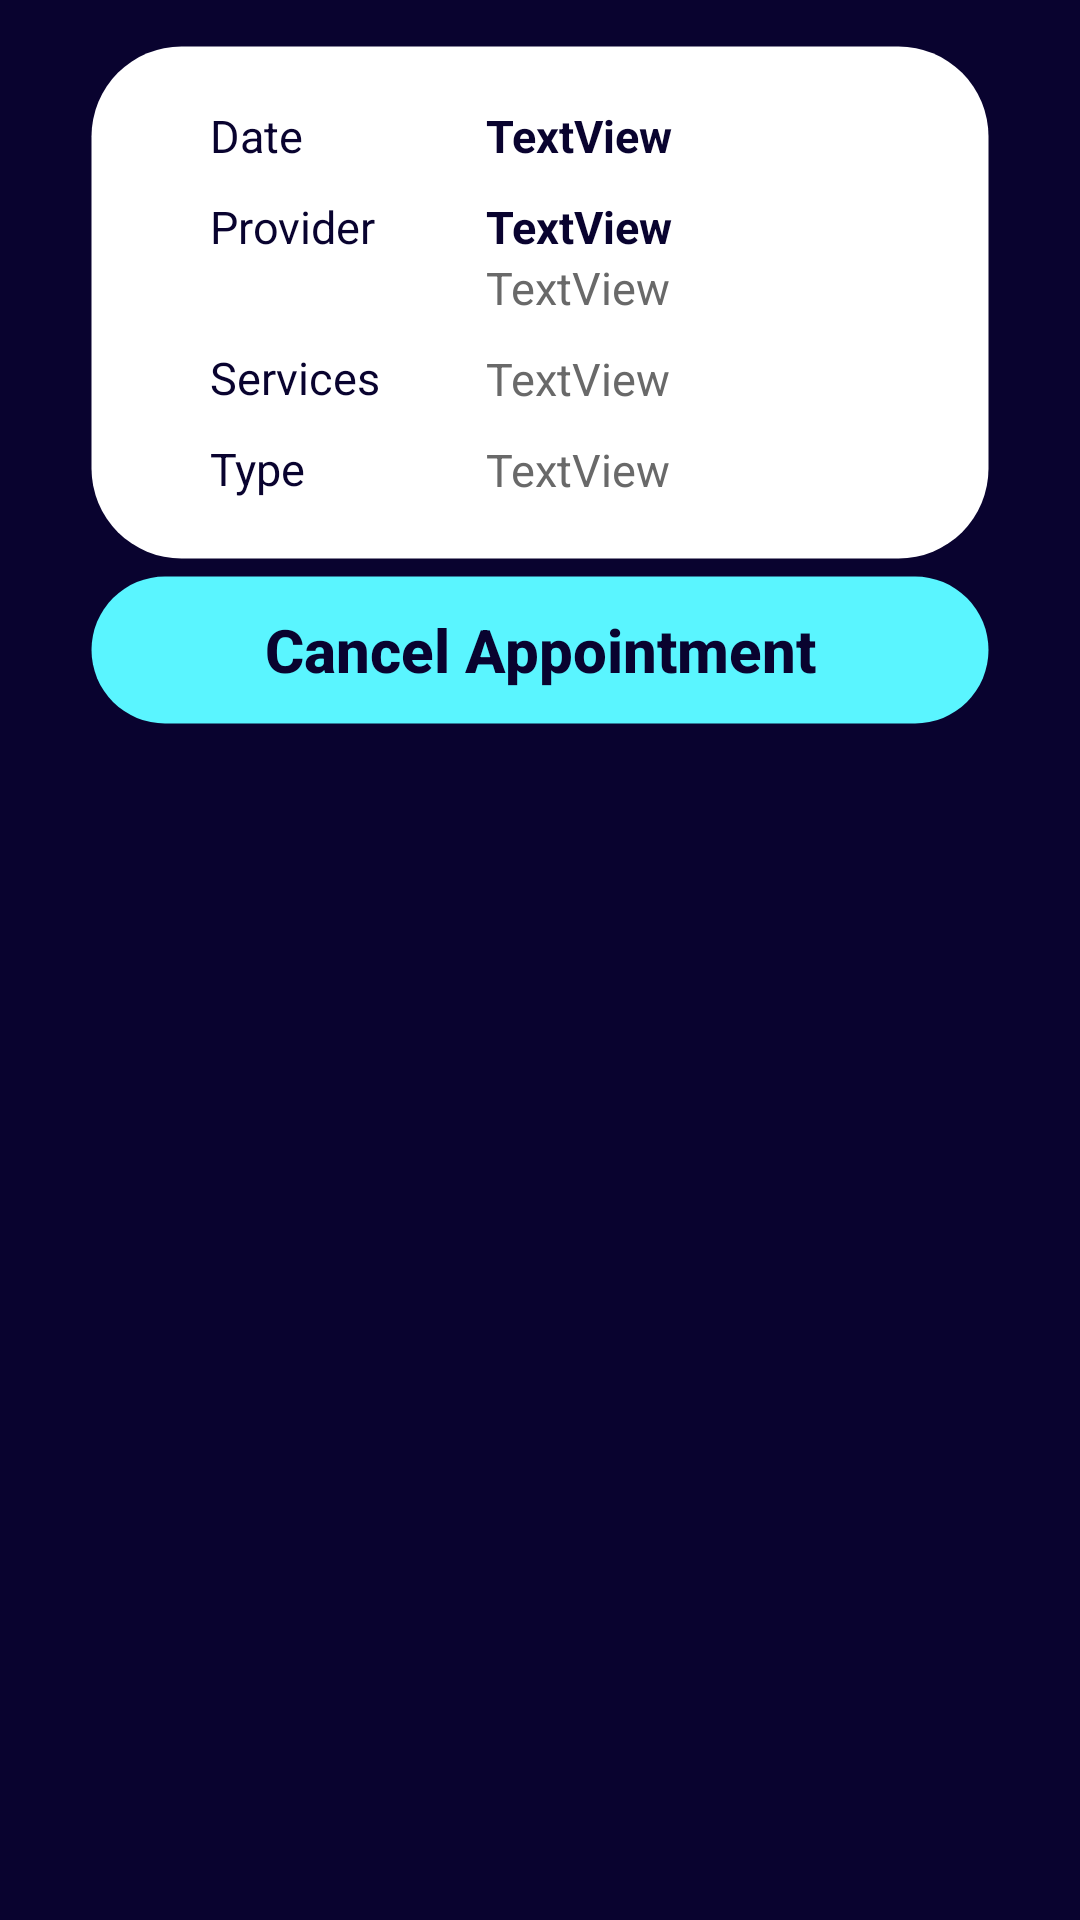

Android layout source for this screen:
<!-- AndroidManifest.xml: application theme FixerTheme -->
<!-- res/layout/recyclerview_view_appointments_customer.xml -->
<LinearLayout xmlns:android="http://schemas.android.com/apk/res/android"
    xmlns:app="http://schemas.android.com/apk/res-auto"
    xmlns:tools="http://schemas.android.com/tools"
    android:layout_width="match_parent"
    android:layout_height="wrap_content"
    android:orientation="vertical">


    <LinearLayout
        android:layout_width="300dp"
        android:layout_height="wrap_content"
        android:layout_gravity="center|top"
        android:layout_marginTop="15dp"
        android:background="@drawable/rounded_background"
        android:baselineAligned="false"
        android:orientation="horizontal"
        android:paddingTop="20dp"
        android:paddingBottom="20dp">

        <LinearLayout
            android:id="@+id/linearLayoutTitle"
            android:layout_width="92dp"
            android:layout_height="match_parent"
            android:layout_marginStart="40dp"
            android:layout_weight="0"
            android:gravity="center_vertical"
            android:orientation="vertical">

            <TextView
                android:id="@+id/textView4"
                android:layout_width="match_parent"
                android:layout_height="wrap_content"
                android:layout_marginBottom="10dp"

                android:text="@string/strDate"
                android:textColor="@color/fixer_dark_blue"
                android:textSize="15sp" />

            <TextView
                android:id="@+id/textView5"
                android:layout_width="match_parent"
                android:layout_height="wrap_content"
                android:layout_marginBottom="30dp"

                android:text="@string/strProvider"
                android:textColor="@color/fixer_dark_blue"
                android:textSize="15sp" />

            <TextView
                android:id="@+id/textView6"
                android:layout_width="match_parent"
                android:layout_height="wrap_content"
                android:layout_marginBottom="10dp"

                android:text="@string/strServices"
                android:textColor="@color/fixer_dark_blue"
                android:textSize="15sp" />

            <TextView
                android:id="@+id/textView"
                android:layout_width="match_parent"
                android:layout_height="wrap_content"
                android:layout_marginBottom="0dp"

                android:text="@string/strType"
                android:textColor="@color/fixer_dark_blue"
                android:textSize="15sp" />
        </LinearLayout>

        <LinearLayout
            android:layout_width="match_parent"
            android:layout_height="match_parent"
            android:gravity="center_vertical"
            android:orientation="vertical">

            <TextView
                android:id="@+id/txtDateAp"
                android:layout_width="match_parent"
                android:layout_height="wrap_content"
                android:layout_marginBottom="10dp"

                android:text="@string/textViewValue"
                android:textColor="@color/fixer_dark_blue"
                android:textSize="15sp"
                android:textStyle="bold" />

            <TextView
                android:id="@+id/txtProviderAp"
                android:layout_width="match_parent"
                android:layout_height="wrap_content"

                android:text="@string/textViewValue"
                android:textColor="@color/fixer_dark_blue"
                android:textSize="15sp"
                android:textStyle="bold" />

            <TextView
                android:id="@+id/txtProviderDtlAp"
                android:layout_width="match_parent"
                android:layout_height="wrap_content"
                android:layout_marginBottom="10dp"

                android:text="@string/textViewValue"
                android:textColor="@color/fixer_gray"
                android:textSize="15sp" />

            <TextView
                android:id="@+id/txtServicesAp"
                android:layout_width="match_parent"
                android:layout_height="wrap_content"
                android:layout_marginBottom="10dp"

                android:text="@string/textViewValue"
                android:textColor="@color/fixer_gray"
                android:textSize="15sp" />

            <TextView
                android:id="@+id/txtType"
                android:layout_width="match_parent"
                android:layout_height="wrap_content"
                android:layout_marginBottom="0dp"

                android:text="@string/textViewValue"
                android:textColor="@color/fixer_gray"
                android:textSize="15sp" />
        </LinearLayout>

    </LinearLayout>

    <Button
        android:id="@+id/btnCancelAp"
        android:layout_width="300dp"
        android:layout_height="50dp"
        android:layout_gravity="center_horizontal"
        android:layout_marginTop="5dp"
        android:layout_marginBottom="5dp"
        android:background="@drawable/button_enabled"

        android:text="@string/btnCancelAppointment"
        android:textAllCaps="false"
        android:textColor="@color/fixer_dark_blue"
        android:textSize="20sp"
        android:textStyle="bold" />
</LinearLayout>
<!-- resources referenced by this layout -->
<resources>
  <color name="fixer_dark_blue">#FF09032F</color>
  <color name="fixer_gray">#FF696969</color>
  <!-- drawable button_enabled (drawable) -->
  <?xml version="1.0" encoding="utf-8"?>
  <shape xmlns:android="http://schemas.android.com/apk/res/android"
      android:shape="rectangle">
  
      
      <solid android:color="@color/fixer_cyan" />
  
      
      <stroke android:width="1dp" android:color="#00000000" />
  
      
      <corners android:radius="30dp" />
  
  </shape>
  <!-- drawable rounded_background (drawable) -->
  <shape xmlns:android="http://schemas.android.com/apk/res/android"
      android:shape="rectangle">
      <solid android:color="#FFFFFF" />
      <corners android:radius="30dp" />
      <stroke android:width="1dp" android:color="#00000000" />
  </shape>
  <string name="btnCancelAppointment">Cancel Appointment</string>
  <string name="strDate">Date</string>
  <string name="strProvider">Provider</string>
  <string name="strServices">Services</string>
  <string name="strType">Type</string>
  <string name="textViewValue">TextView</string>
  <style name="FixerTheme" parent="Theme.AppCompat">
          <item name="colorPrimary">@color/fixer_dark_blue</item>
          <item name="colorPrimaryDark">@color/fixer_dark_blue</item>
          <item name="colorOnPrimary">@color/fixer_white</item>
          <item name="colorAccent">@color/fixer_dark_blue</item>
          <item name="android:windowBackground">@color/fixer_dark_blue</item>
          <item name="android:homeAsUpIndicator">@drawable/arrow_circle_left</item>
      </style>
  <color name="fixer_cyan">#FF5AF5FF</color>
  <color name="fixer_white">#FFFFFFFF</color>
</resources>
